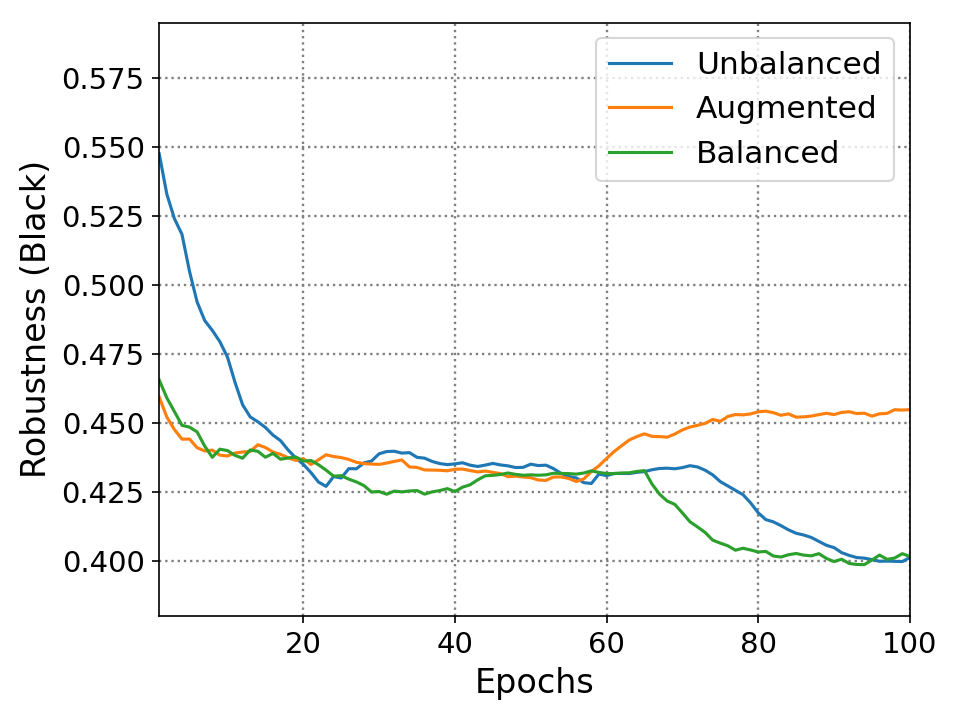

Source data for this figure (header and first rows):
0.0, 0.5474, 0.4593, 0.4655
1.0, 0.4021, 0.3873, 0.401
2.0, 0.4438, 0.4068, 0.4096
3.0, 0.467, 0.4128, 0.4039
4.0, 0.3835, 0.4443, 0.4426
5.0, 0.3943, 0.4128, 0.4311
6.0, 0.4268, 0.4293, 0.3953
7.0, 0.4515, 0.4428, 0.401
8.0, 0.4423, 0.4218, 0.4669
9.0, 0.4237, 0.4353, 0.4354
10.0, 0.382, 0.4488, 0.4225
11.0, 0.3835, 0.4428, 0.4282
12.0, 0.4129, 0.4413, 0.4669
13.0, 0.4345, 0.4638, 0.4354
14.0, 0.4299, 0.4323, 0.4182
15.0, 0.4206, 0.4248, 0.4512
16.0, 0.4253, 0.4308, 0.4182
17.0, 0.4098, 0.4263, 0.4411
18.0, 0.4113, 0.4278, 0.4411
19.0, 0.4144, 0.4428, 0.4225
20.0, 0.4052, 0.4158, 0.4383
21.0, 0.3974, 0.4518, 0.4211
22.0, 0.4129, 0.4548, 0.4153
23.0, 0.4624, 0.4323, 0.411
24.0, 0.4253, 0.4338, 0.4325
25.0, 0.4639, 0.4308, 0.4182
26.0, 0.433, 0.4263, 0.4196
27.0, 0.4546, 0.4308, 0.4153
28.0, 0.4423, 0.4338, 0.4039
29.0, 0.4624, 0.4338, 0.4268
30.0, 0.4469, 0.4398, 0.4153
31.0, 0.4407, 0.4413, 0.4354
32.0, 0.433, 0.4413, 0.4225
33.0, 0.4407, 0.4113, 0.4282
34.0, 0.4222, 0.4323, 0.4268
35.0, 0.4345, 0.4248, 0.4125
36.0, 0.4253, 0.4323, 0.4325
37.0, 0.4283, 0.4323, 0.4297
38.0, 0.4314, 0.4308, 0.4325
39.0, 0.4376, 0.4383, 0.4153
40.0, 0.4392, 0.4338, 0.4411
41.0, 0.4268, 0.4278, 0.4354
42.0, 0.4299, 0.4278, 0.4454
43.0, 0.4392, 0.4353, 0.444
44.0, 0.4407, 0.4278, 0.4325
45.0, 0.4299, 0.4278, 0.434
46.0, 0.4314, 0.4203, 0.4368
47.0, 0.4283, 0.4323, 0.4268
48.0, 0.4345, 0.4278, 0.4282
49.0, 0.4454, 0.4278, 0.4325
50.0, 0.4299, 0.4218, 0.4297
51.0, 0.4361, 0.4278, 0.4325
52.0, 0.4222, 0.4413, 0.4368
53.0, 0.416, 0.4308, 0.4311
54.0, 0.4206, 0.4248, 0.4311
55.0, 0.4253, 0.4188, 0.4297
56.0, 0.4129, 0.4383, 0.4354
57.0, 0.4253, 0.4563, 0.4397
58.0, 0.4624, 0.4533, 0.4268
59.0, 0.4253, 0.4608, 0.4282
60.0, 0.4392, 0.4623, 0.4311
... 39 more rows
